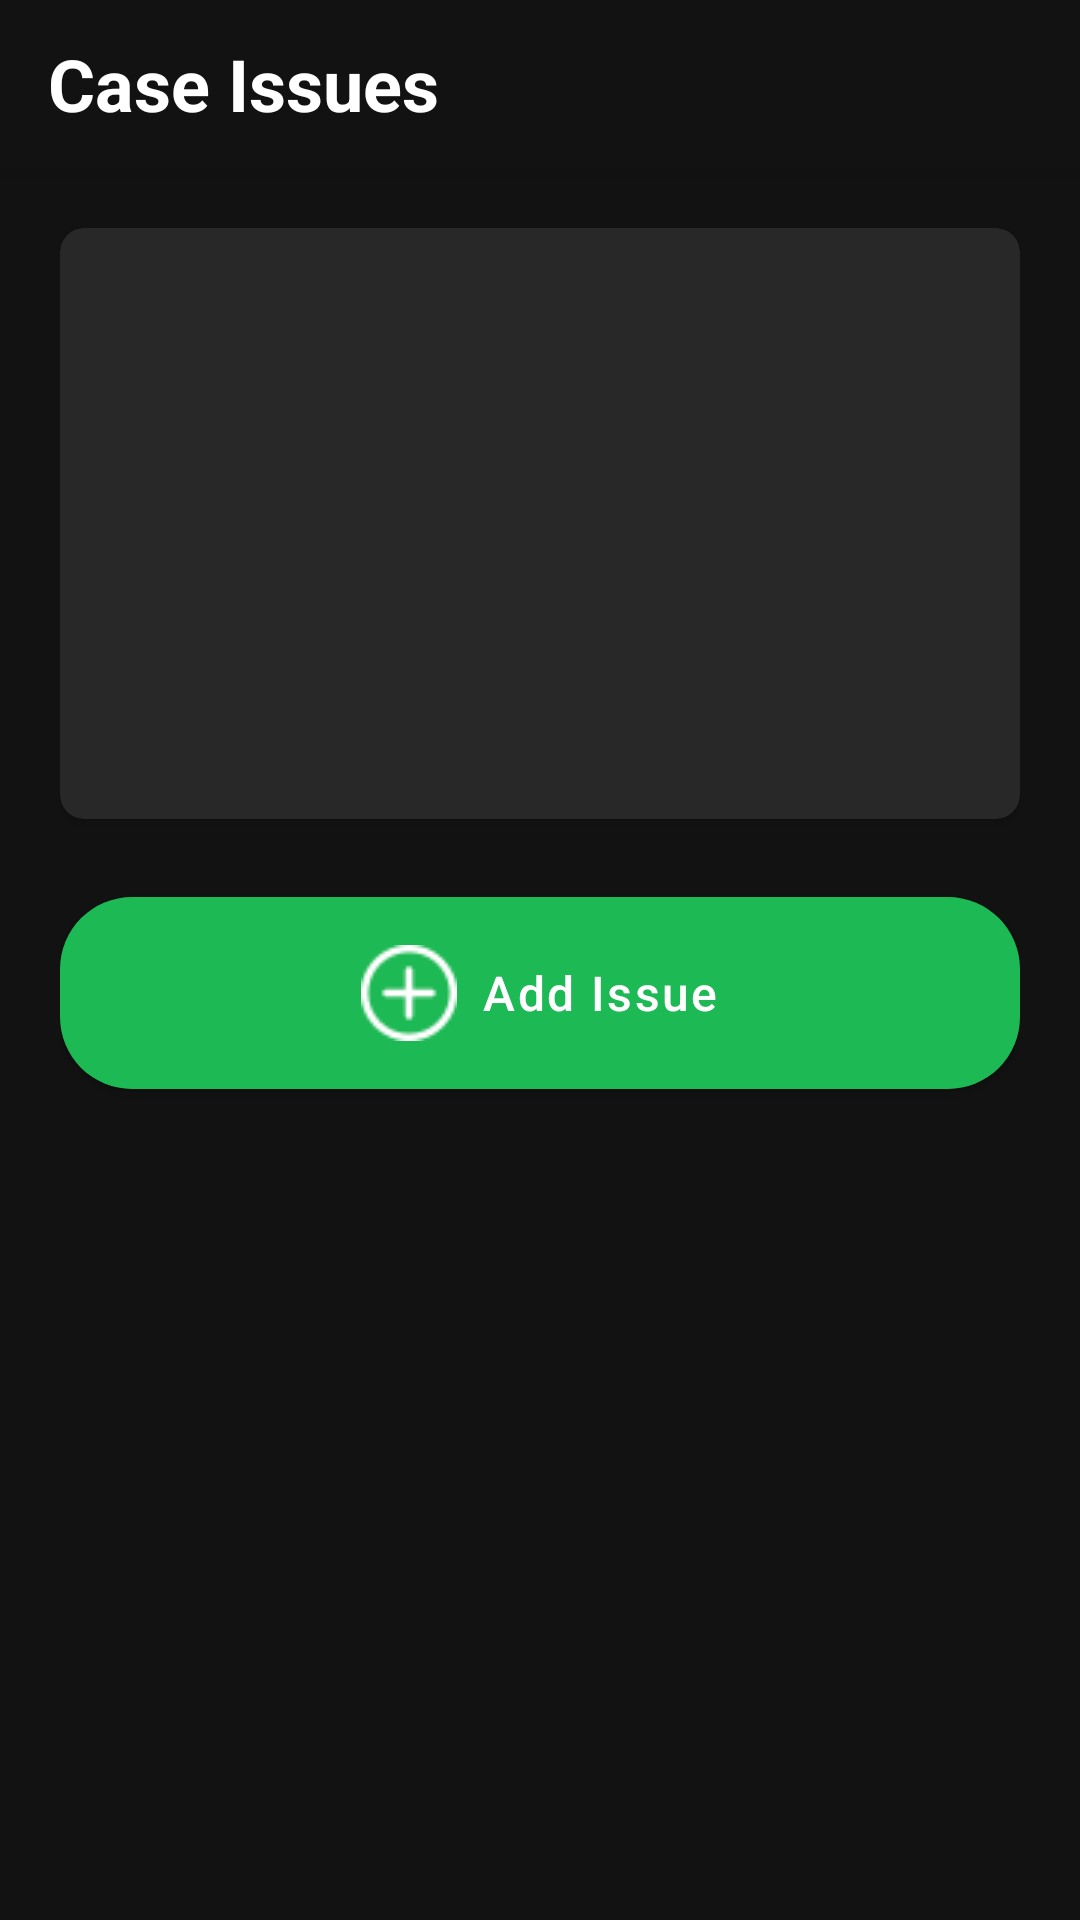

Reconstruct the res/layout file that produces this screen, plus the resources it refers to.
<!-- AndroidManifest.xml: activity theme Theme.FixFlow -->
<!-- res/layout/activity_case_issues.xml -->
<?xml version="1.0" encoding="utf-8"?>
<androidx.coordinatorlayout.widget.CoordinatorLayout
    xmlns:android="http://schemas.android.com/apk/res/android"
    xmlns:app="http://schemas.android.com/apk/res-auto"
    android:layout_width="match_parent"
    android:layout_height="match_parent"
    android:background="@color/spotify_black">

    <com.google.android.material.appbar.AppBarLayout
        android:layout_width="match_parent"
        android:layout_height="wrap_content"
        android:background="@color/spotify_black">

        <com.google.android.material.appbar.MaterialToolbar
            android:id="@+id/toolbar"
            android:layout_width="match_parent"
            android:layout_height="?attr/actionBarSize"
            android:paddingStart="16dp"
            android:paddingEnd="16dp">

            <TextView
                android:layout_width="wrap_content"
                android:layout_height="wrap_content"
                android:text="@string/case_issues"
                android:textColor="@color/spotify_white"
                android:textSize="24sp"
                android:textStyle="bold" />
        </com.google.android.material.appbar.MaterialToolbar>
    </com.google.android.material.appbar.AppBarLayout>

    <LinearLayout
        android:layout_width="match_parent"
        android:layout_height="match_parent"
        android:orientation="vertical"
        android:padding="20dp"
        app:layout_behavior="@string/appbar_scrolling_view_behavior">

        <com.google.android.material.card.MaterialCardView
            android:layout_width="match_parent"
            android:layout_height="197dp"
            app:cardBackgroundColor="@color/spotify_dark_gray"
            app:cardCornerRadius="8dp"
            app:cardElevation="2dp">

            <androidx.recyclerview.widget.RecyclerView
                android:id="@+id/rvIssues"
                android:layout_width="match_parent"
                android:layout_height="match_parent"
                android:clipToPadding="false"
                android:padding="8dp" />

        </com.google.android.material.card.MaterialCardView>

        <com.google.android.material.button.MaterialButton
            android:id="@+id/btnAddIssue"
            android:layout_width="match_parent"
            android:layout_height="wrap_content"
            android:layout_marginTop="20dp"
            android:padding="16dp"
            android:text="@string/add_issue"
            android:textColor="@color/spotify_white"
            app:backgroundTint="@color/spotify_green"
            app:cornerRadius="24dp"
            app:icon="@drawable/ic_add"
            app:iconGravity="textStart"
            app:iconTint="@color/spotify_white" />
    </LinearLayout>

</androidx.coordinatorlayout.widget.CoordinatorLayout>
<!-- resources referenced by this layout -->
<resources>
  <color name="spotify_black">#121212</color>
  <color name="spotify_dark_gray">#282828</color>
  <color name="spotify_green">#1DB954</color>
  <color name="spotify_white">#FFFFFF</color>
  <!-- drawable ic_add: png bitmap (drawable, 1599 bytes) -->
  <string name="add_issue">Add Issue</string>
  <string name="case_issues">Case Issues</string>
  <style name="Theme.FixFlow" parent="Theme.MaterialComponents.DayNight.NoActionBar">
          <item name="colorPrimary">@color/spotify_green</item>
          <item name="colorPrimaryVariant">@color/spotify_dark_gray</item>
          <item name="colorOnPrimary">@color/spotify_white</item>
          <item name="android:windowBackground">@color/spotify_black</item>
          <item name="android:statusBarColor">@color/spotify_black</item>
  
          
          <item name="materialButtonStyle">@style/Widget.FixFlow.Button</item>
      </style>
  <style name="Widget.FixFlow.Button" parent="Widget.MaterialComponents.Button">
          <item name="android:textColor">@color/spotify_white</item>
          <item name="android:textSize">16sp</item>
          <item name="android:letterSpacing">0.05</item>
          <item name="android:textAllCaps">false</item>
          <item name="cornerRadius">24dp</item>
          <item name="backgroundTint">@color/spotify_green</item>
          <item name="android:paddingTop">16dp</item>
          <item name="android:paddingBottom">16dp</item>
          <item name="android:elevation">4dp</item>
      </style>
</resources>
